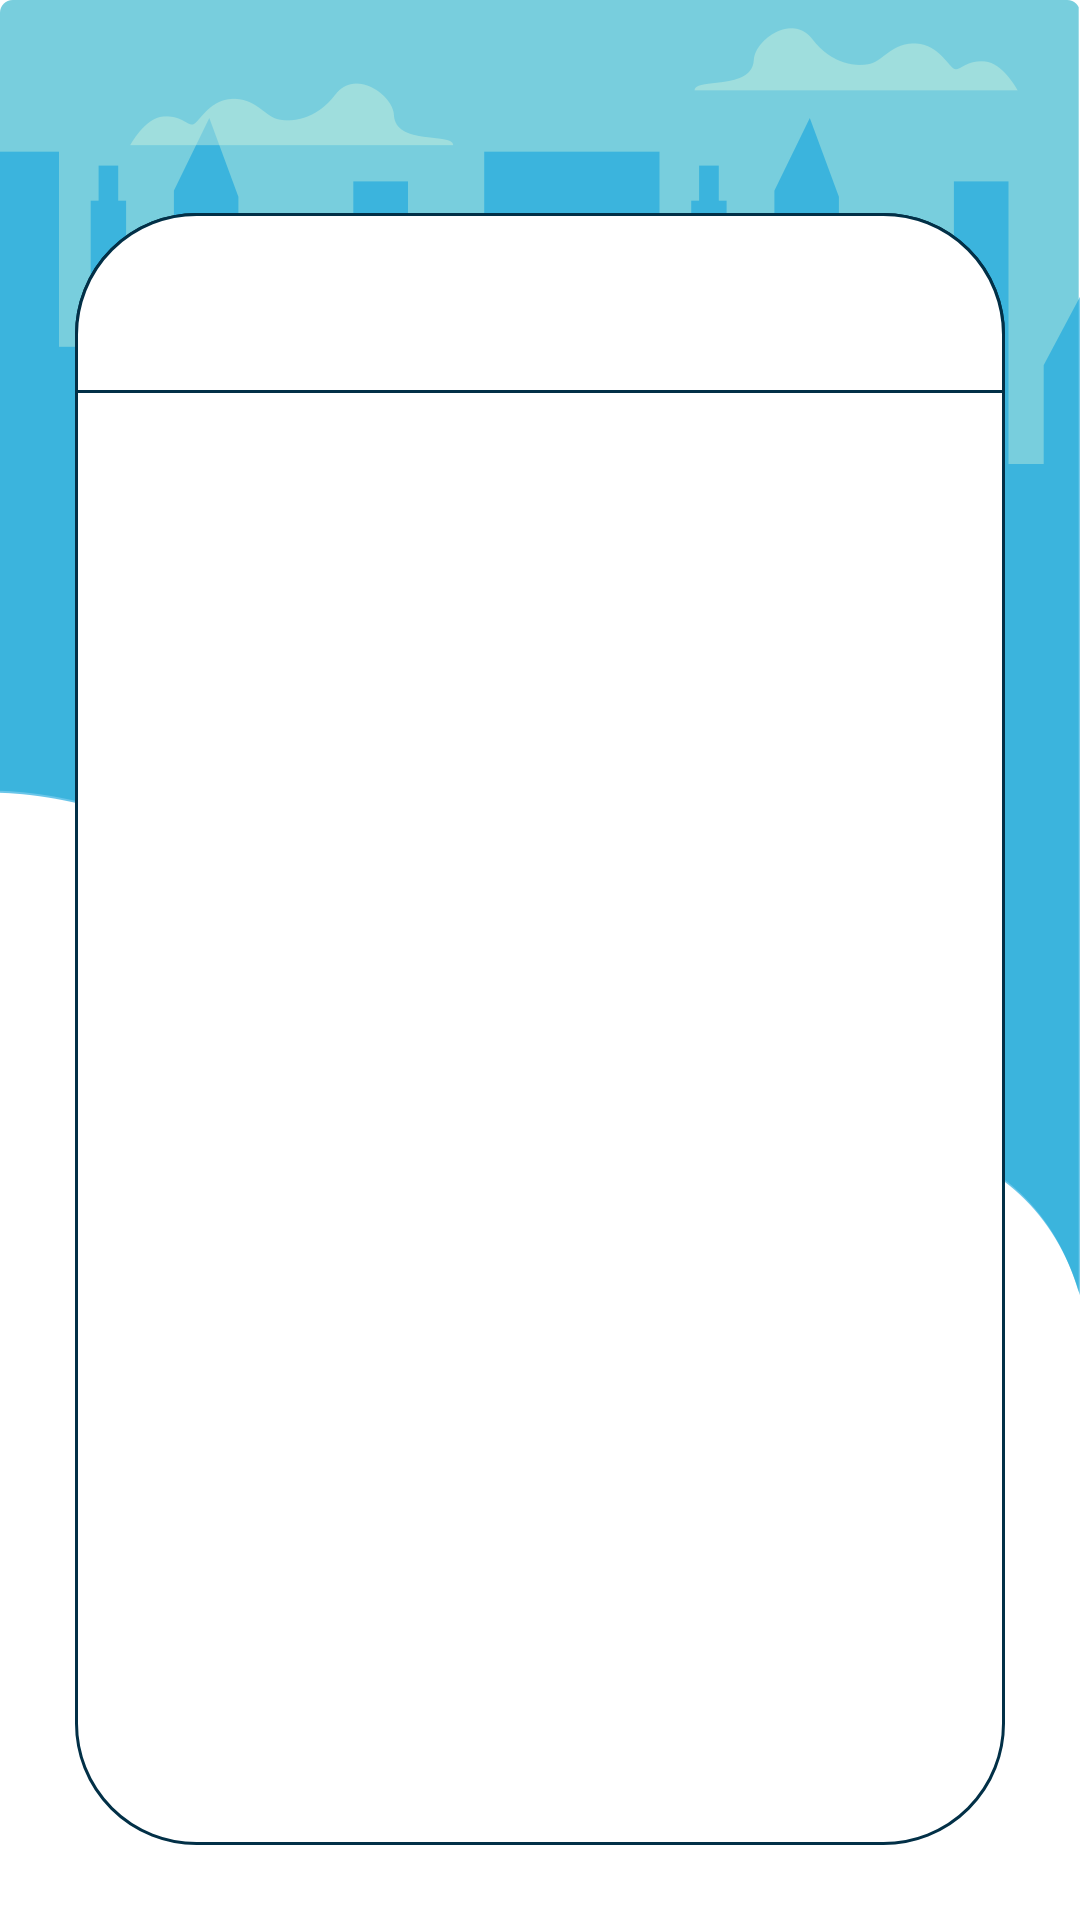

Layout XML and referenced resources for this Android screen:
<!-- AndroidManifest.xml: application theme Theme.Simanika -->
<!-- res/layout/activity_auth.xml -->
<?xml version="1.0" encoding="utf-8"?>
<androidx.constraintlayout.widget.ConstraintLayout xmlns:android="http://schemas.android.com/apk/res/android"
    xmlns:app="http://schemas.android.com/apk/res-auto"
    xmlns:tools="http://schemas.android.com/tools"
    android:layout_width="match_parent"
    android:layout_height="match_parent"
    android:background="@drawable/background_auth"
    tools:context=".AuthActivity">

    <androidx.constraintlayout.widget.ConstraintLayout
        android:layout_width="match_parent"
        android:layout_height="0dp"
        android:layout_marginBottom="25dp"
        android:layout_marginStart="25dp"
        android:layout_marginEnd="25dp"
        app:layout_constraintTop_toTopOf="parent"
        app:layout_constraintBottom_toBottomOf="parent"
        app:layout_constraintStart_toStartOf="parent"
        app:layout_constraintEnd_toEndOf="parent"
        app:layout_constraintHeight_percent=".85"
        app:layout_constraintVertical_bias="1">

        <androidx.viewpager2.widget.ViewPager2
            android:id="@+id/view_pager"
            android:layout_width="match_parent"
            android:layout_height="match_parent"
            app:layout_constraintVertical_bias="0"
            android:background="@drawable/round_bg_viewpager"
            app:layout_constraintTop_toTopOf="parent"
            app:layout_constraintBottom_toBottomOf="parent"
            app:layout_constraintStart_toStartOf="parent"
            app:layout_constraintEnd_toEndOf="parent"/>
        
        <com.google.android.material.tabs.TabLayout
            android:id="@+id/tab_layout"
            android:layout_width="match_parent"
            android:layout_height="60dp"
            app:layout_constraintVertical_bias="0"
            android:background="@drawable/round_bg_tab"
            app:layout_constraintTop_toTopOf="parent"
            app:layout_constraintBottom_toBottomOf="parent"
            app:layout_constraintStart_toStartOf="parent"
            app:layout_constraintEnd_toEndOf="parent"/>

    </androidx.constraintlayout.widget.ConstraintLayout>


</androidx.constraintlayout.widget.ConstraintLayout>
<!-- resources referenced by this layout -->
<resources>
  <!-- drawable background_auth: png bitmap (drawable, 33624 bytes) -->
  <!-- drawable round_bg_tab (drawable) -->
  <?xml version="1.0" encoding="utf-8"?>
  <shape xmlns:android="http://schemas.android.com/apk/res/android" android:shape="rectangle">
  
      <solid android:color="@color/white"/>
      <corners android:topLeftRadius="40dp"
          android:topRightRadius="40dp"
          android:bottomLeftRadius="0dp"
          android:bottomRightRadius="0dp"/>
      <stroke android:color="@color/color_30" android:width="1dp"/>
  
  </shape>
  <!-- drawable round_bg_viewpager (drawable) -->
  <?xml version="1.0" encoding="utf-8"?>
  <shape xmlns:android="http://schemas.android.com/apk/res/android" android:shape="rectangle">
  
      <solid android:color="@color/white"/>
      <corners android:radius="40dp"/>
      <stroke android:color="@color/color_30" android:width="1dp"/>
  
  </shape>
  <style name="Theme.Simanika" parent="Theme.MaterialComponents.DayNight.NoActionBar">
          
          <item name="colorPrimary">@color/main</item>
          <item name="colorPrimaryVariant">@color/white</item>
          <item name="colorOnPrimary">@color/white</item>
          
          <item name="colorSecondary">@color/teal_200</item>
          <item name="colorSecondaryVariant">@color/teal_700</item>
          <item name="colorOnSecondary">@color/white</item>
          
          <item name="android:statusBarColor">@color/color_30</item>
          
          <item name="android:fontFamily">@font/roboto</item>
      </style>
  <color name="white">#FFFFFFFF</color>
  <color name="color_30">#023047</color>
  <color name="main">#fb8500</color>
  <color name="teal_200">#FF03DAC5</color>
  <color name="teal_700">#FF018786</color>
</resources>
